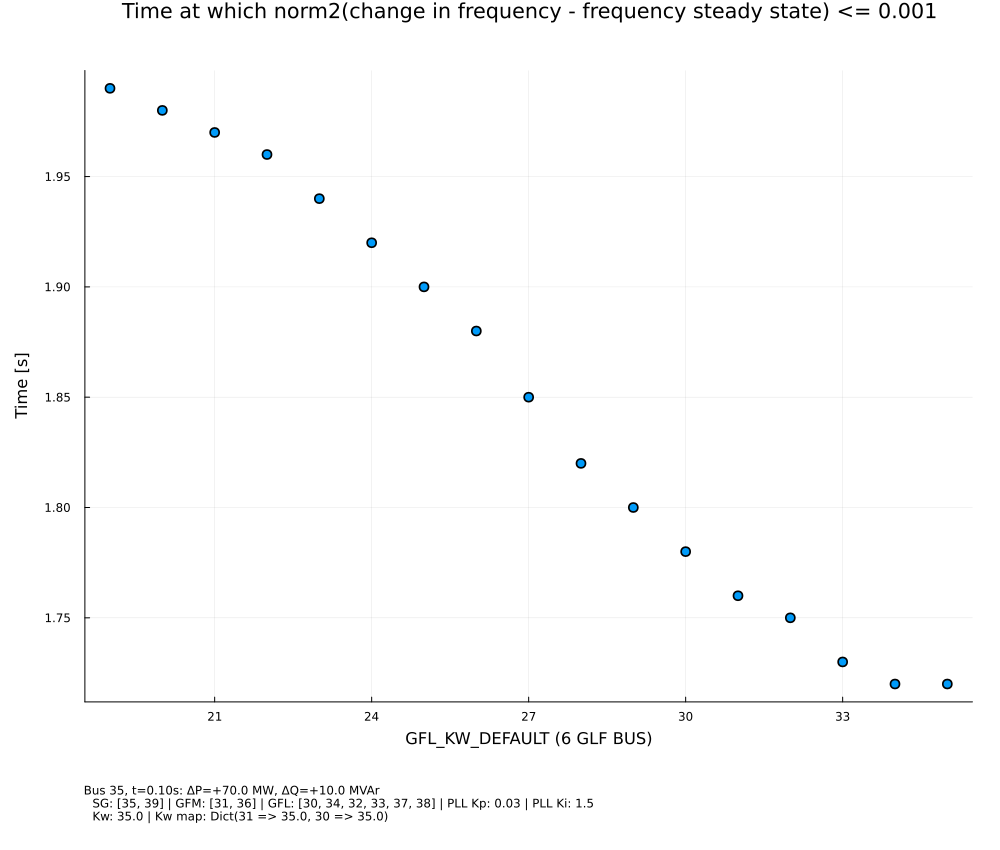

The data file committed next to this chart (first rows):
independent_variable, settling_time
19.0, 1.99
20.0, 1.98
21.0, 1.97
22.0, 1.96
23.0, 1.94
24.0, 1.92
25.0, 1.9
26.0, 1.88
27.0, 1.85
28.0, 1.82
29.0, 1.8
30.0, 1.78
31.0, 1.76
32.0, 1.75
33.0, 1.73
34.0, 1.72
35.0, 1.72
